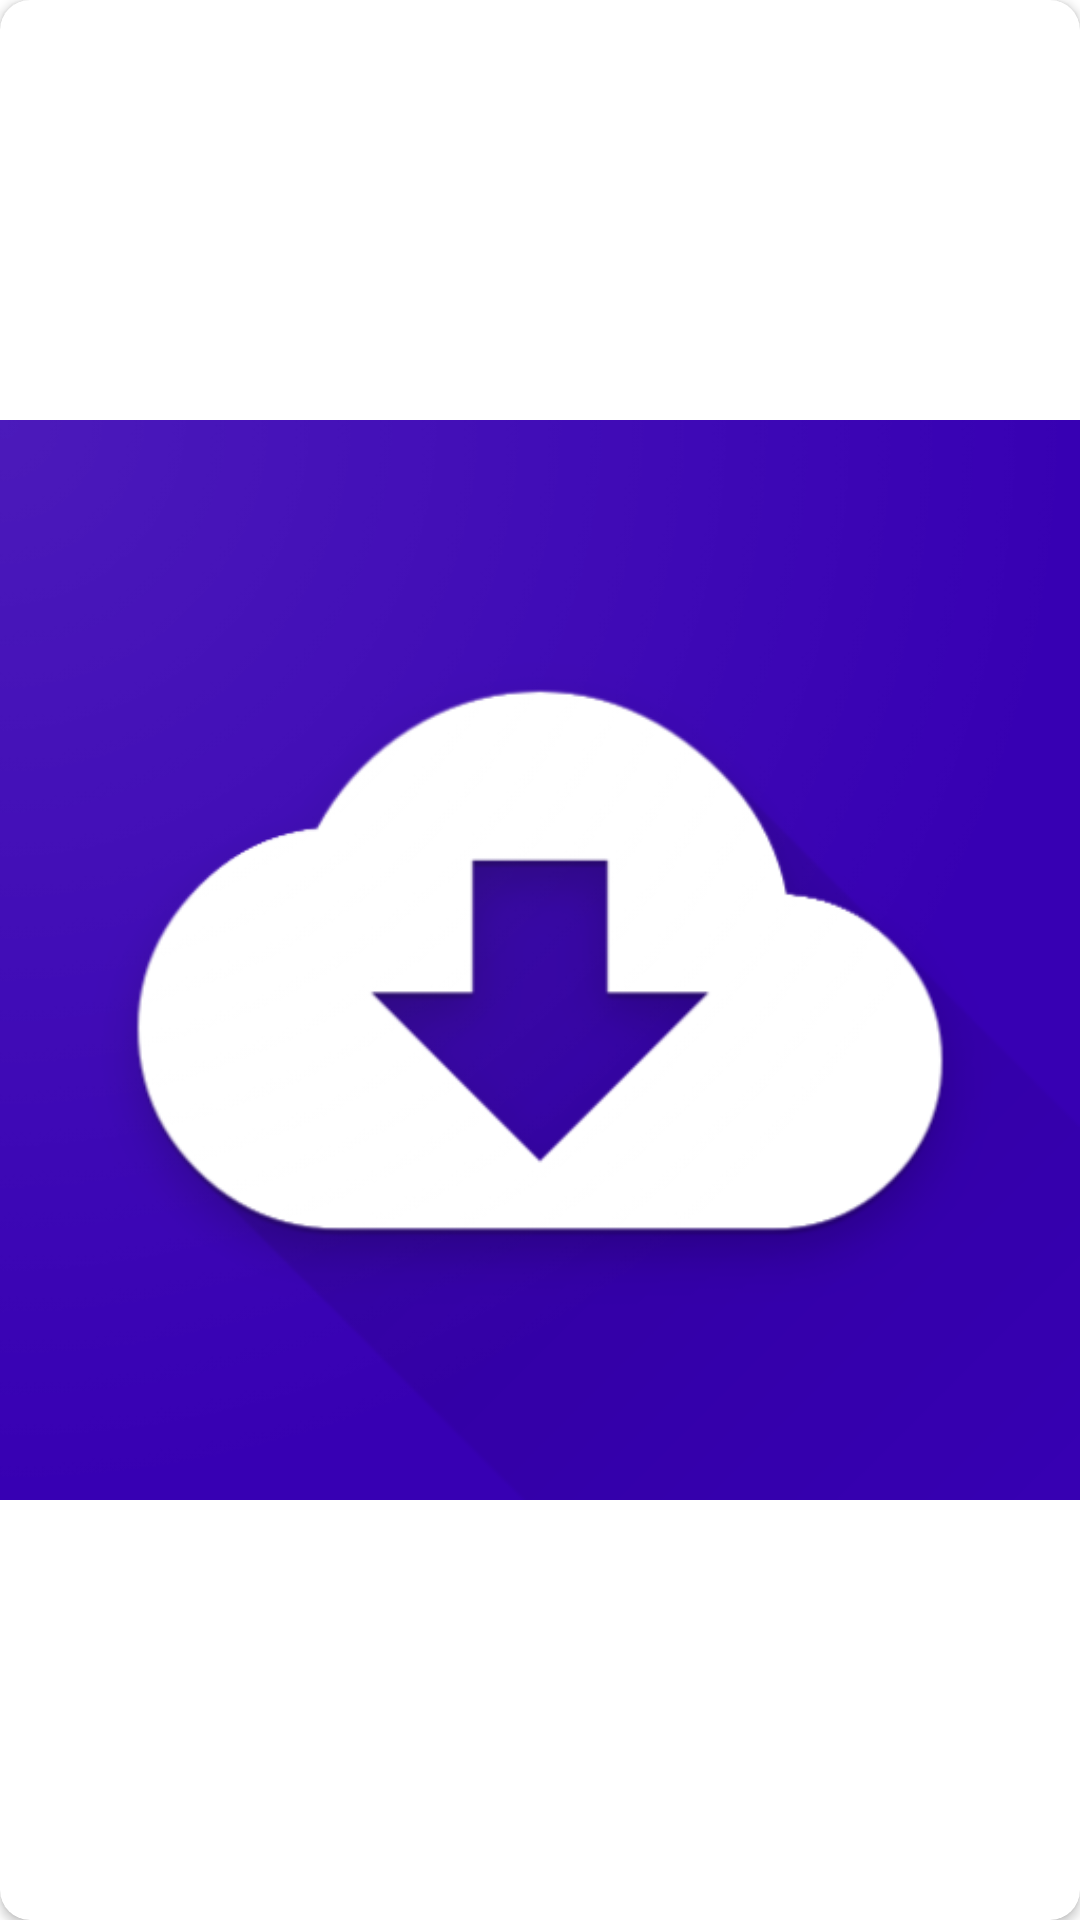

The Android layout XML behind this screen, and the referenced resources:
<!-- AndroidManifest.xml: application theme Theme.SnapSaver -->
<!-- res/layout/list_sticker.xml -->
<?xml version="1.0" encoding="utf-8"?>
<androidx.cardview.widget.CardView xmlns:android="http://schemas.android.com/apk/res/android"
    android:layout_width="match_parent"
    android:layout_height="@dimen/size_100dp"
    xmlns:app="http://schemas.android.com/apk/res-auto"
    android:padding="@dimen/size_4dp"
    app:cardCornerRadius="@dimen/size_10dp"
    app:cardElevation="@dimen/size_2dp"
    app:cardPreventCornerOverlap="true">

    <ImageView
        android:layout_width="match_parent"
        android:layout_height="match_parent"
        android:src="@drawable/icon"/>
</androidx.cardview.widget.CardView>
<!-- resources referenced by this layout -->
<resources>
  <dimen name="size_100dp">100dp</dimen>
  <dimen name="size_10dp">10dp</dimen>
  <dimen name="size_2dp">2dp</dimen>
  <dimen name="size_4dp">4dp</dimen>
  <!-- drawable icon: png bitmap (drawable, 61299 bytes) -->
  <style name="Theme.SnapSaver" parent="Theme.MaterialComponents.DayNight.DarkActionBar">
          
          <item name="colorPrimary">@color/purple_500</item>
          <item name="colorPrimaryVariant">@color/purple_700</item>
          <item name="colorOnPrimary">@color/white</item>
          
          <item name="colorSecondary">@color/teal_200</item>
          <item name="colorSecondaryVariant">@color/teal_700</item>
          <item name="colorOnSecondary">@color/black</item>
          
          <item name="android:statusBarColor" tools:targetApi="l">?attr/colorPrimaryVariant</item>
          
      </style>
  <color name="purple_500">#FF6200EE</color>
  <color name="purple_700">#FF3700B3</color>
  <color name="white">#FFFFFFFF</color>
  <color name="teal_200">#FF03DAC5</color>
  <color name="teal_700">#FF018786</color>
  <color name="black">#FF000000</color>
</resources>
